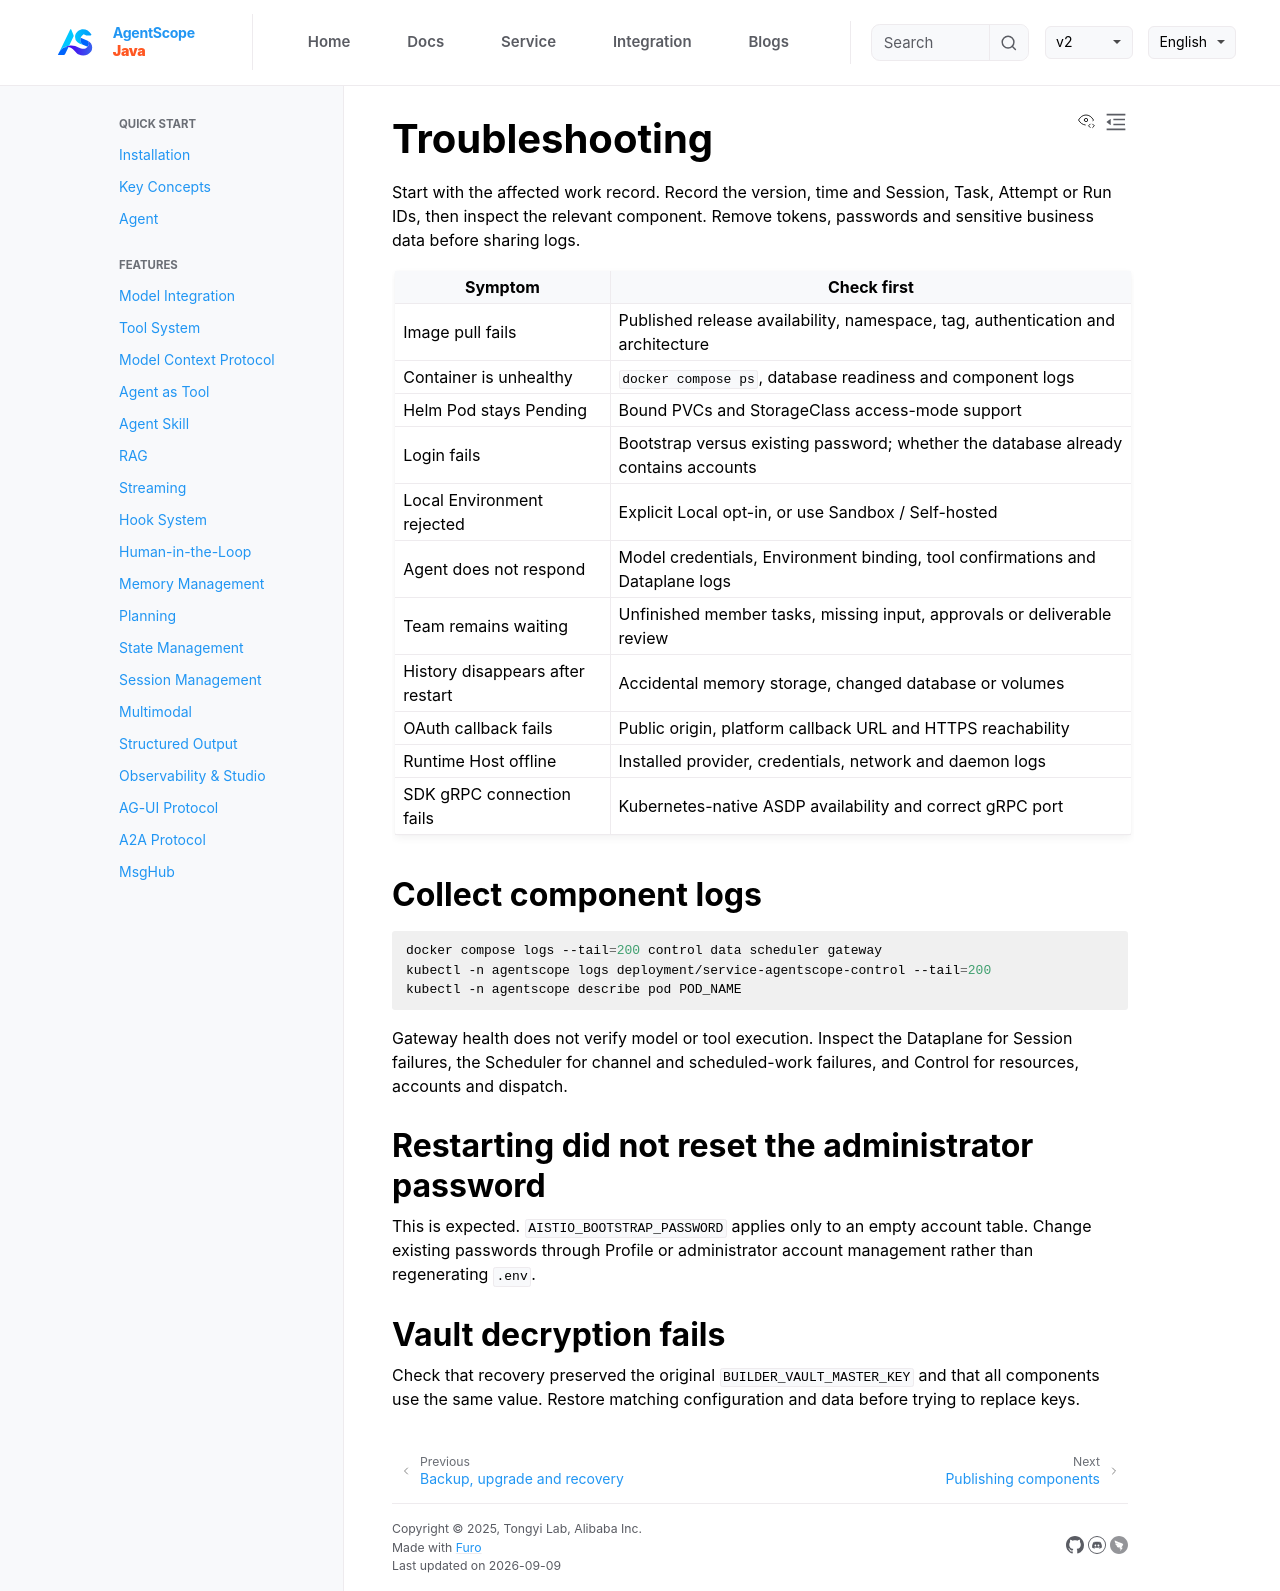

repository: agentscope-ai/agentscope-java · page: v2/en/service/troubleshooting.html · generator: jekyll

# Troubleshooting

Start with the affected work record. Record the version, time and Session, Task, Attempt or Run IDs, then inspect the relevant component. Remove tokens, passwords and sensitive business data before sharing logs.

| Symptom | Check first |
| --- | --- |
| Image pull fails | Published release availability, namespace, tag, authentication and architecture |
| Container is unhealthy | `docker compose ps`, database readiness and component logs |
| Helm Pod stays Pending | Bound PVCs and StorageClass access-mode support |
| Login fails | Bootstrap versus existing password; whether the database already contains accounts |
| Local Environment rejected | Explicit Local opt-in, or use Sandbox / Self-hosted |
| Agent does not respond | Model credentials, Environment binding, tool confirmations and Dataplane logs |
| Team remains waiting | Unfinished member tasks, missing input, approvals or deliverable review |
| History disappears after restart | Accidental memory storage, changed database or volumes |
| OAuth callback fails | Public origin, platform callback URL and HTTPS reachability |
| Runtime Host offline | Installed provider, credentials, network and daemon logs |
| SDK gRPC connection fails | Kubernetes-native ASDP availability and correct gRPC port |

## Collect component logs

```bash
docker compose logs --tail=200 control data scheduler gateway
kubectl -n agentscope logs deployment/service-agentscope-control --tail=200
kubectl -n agentscope describe pod POD_NAME
```

Gateway health does not verify model or tool execution. Inspect the Dataplane for Session failures, the Scheduler for channel and scheduled-work failures, and Control for resources, accounts and dispatch.

## Restarting did not reset the administrator password

This is expected. `AISTIO_BOOTSTRAP_PASSWORD` applies only to an empty account table. Change existing passwords through Profile or administrator account management rather than regenerating `.env`.

## Vault decryption fails

Check that recovery preserved the original `BUILDER_VAULT_MASTER_KEY` and that all components use the same value. Restore matching configuration and data before trying to replace keys.
